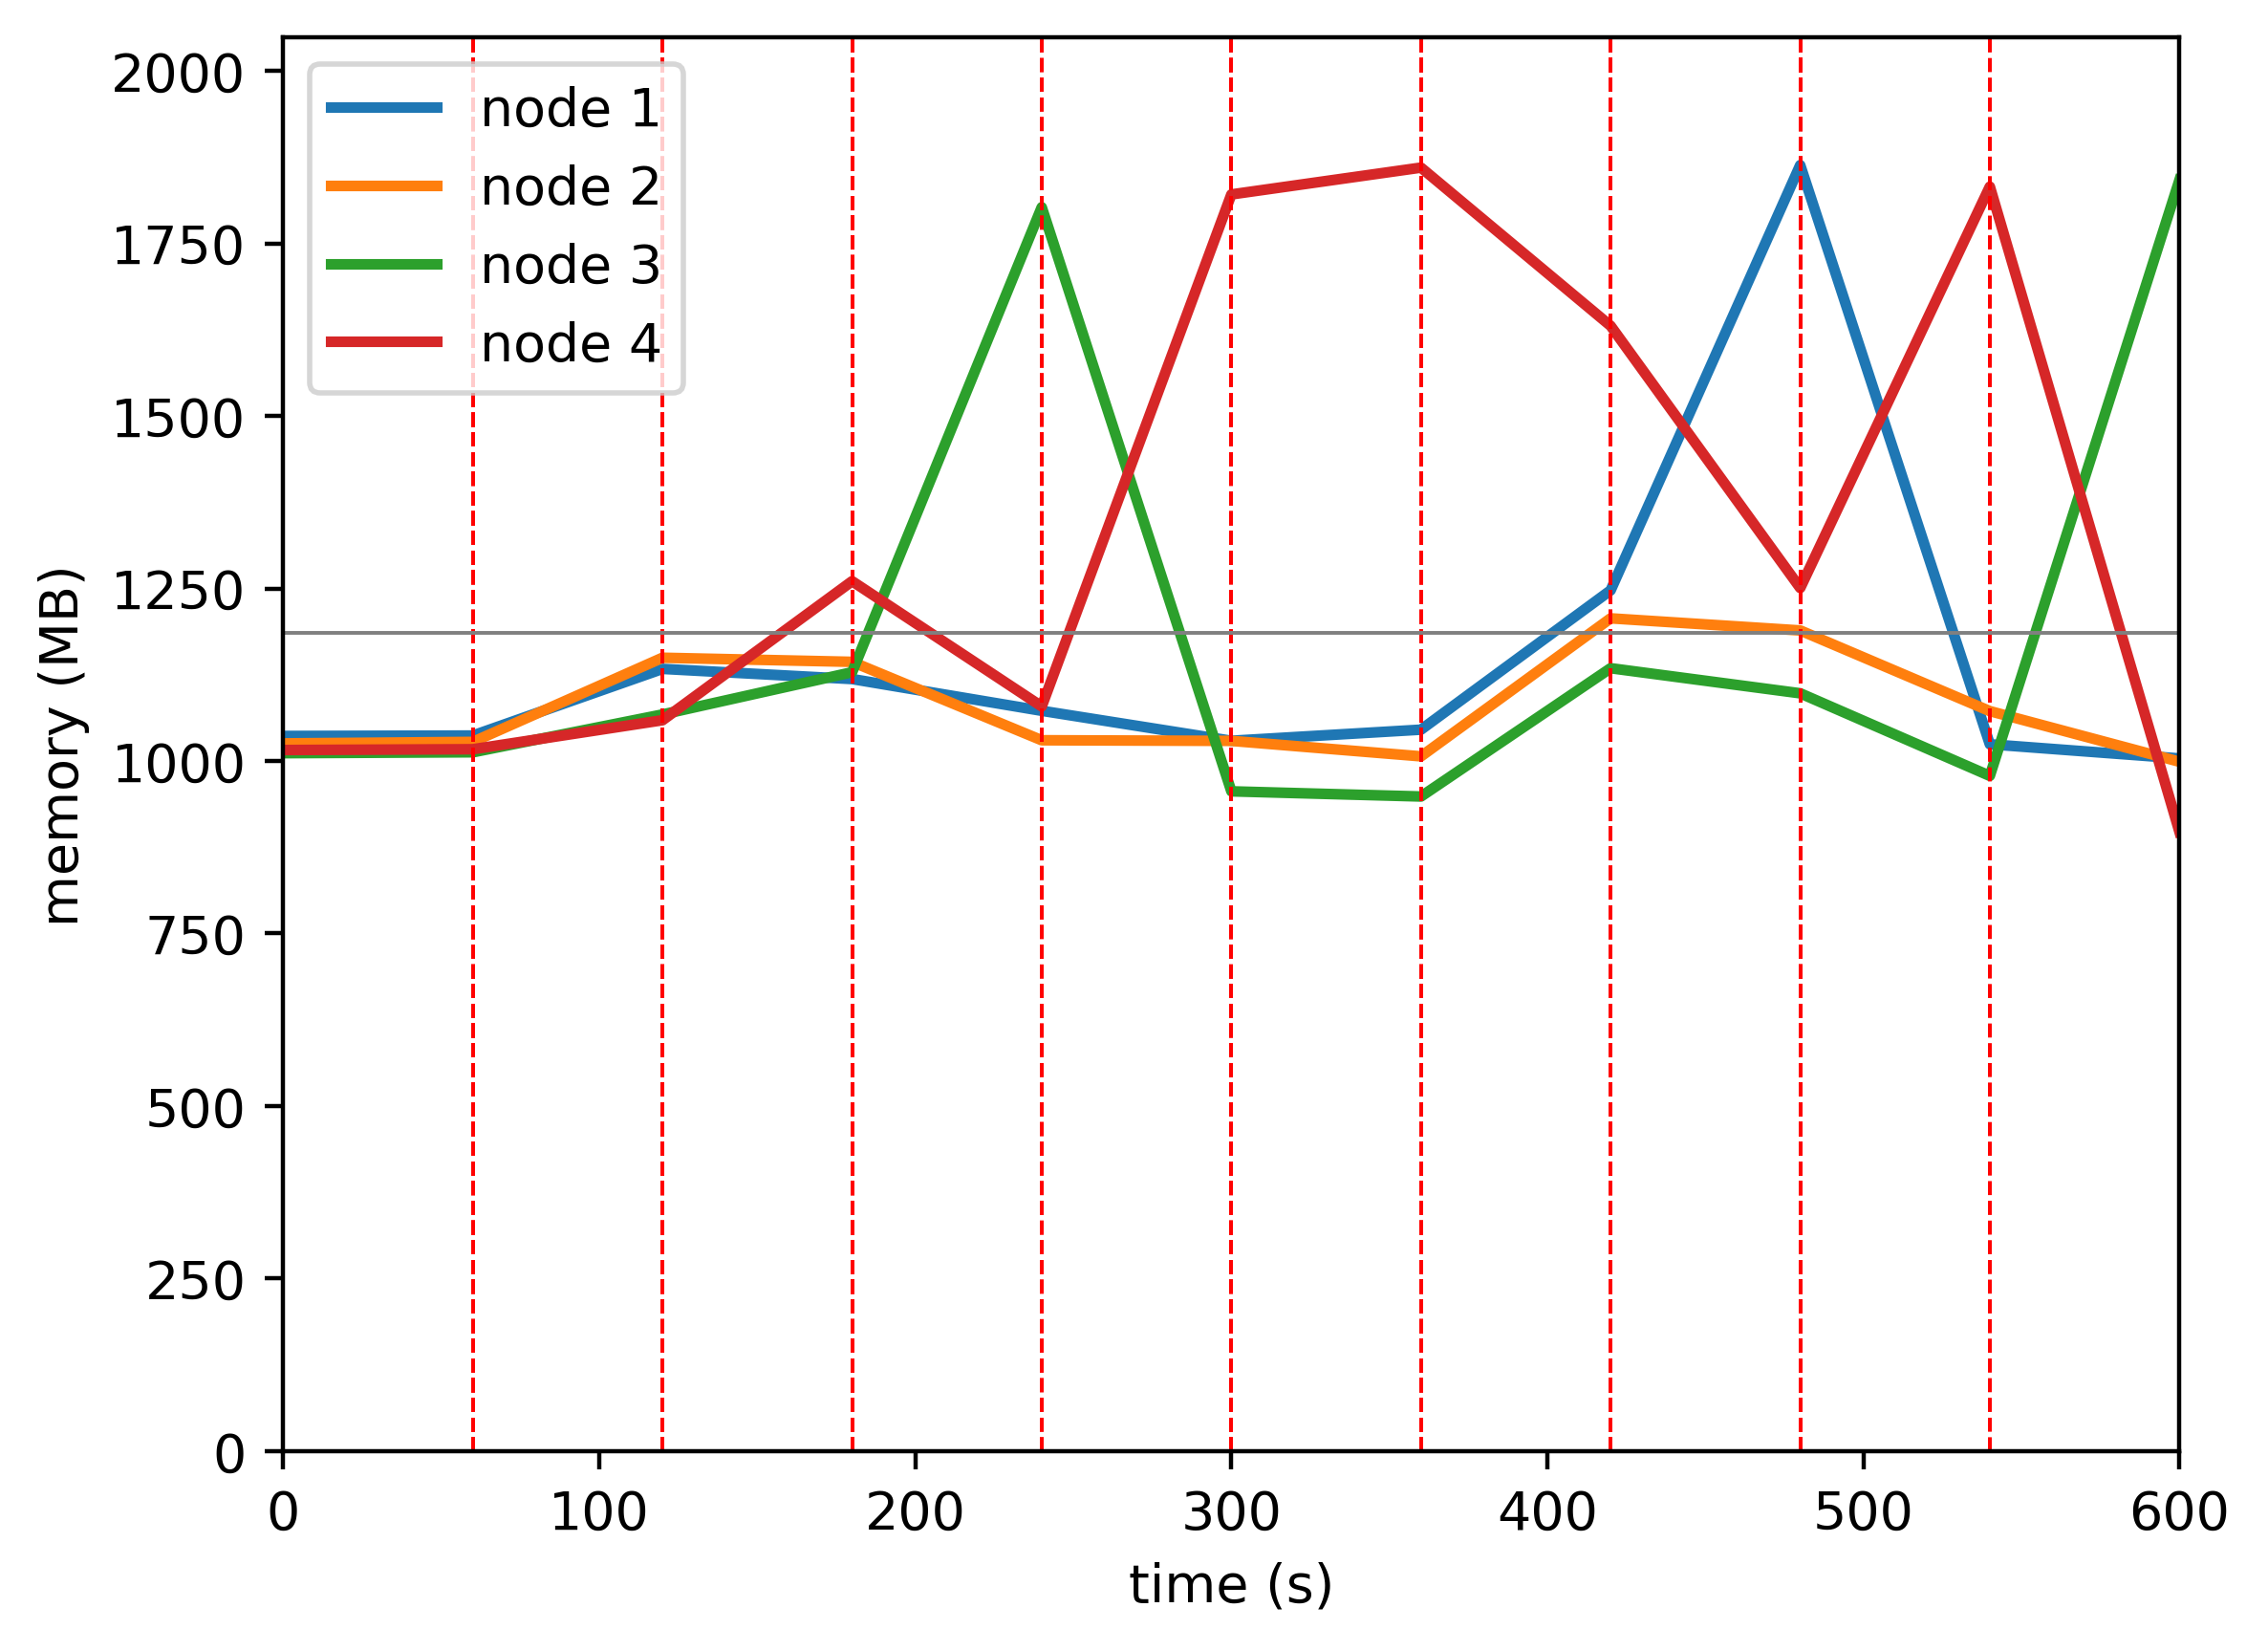

Source data for this figure (header and first rows):
timestamp, ppgcc-m02_pod_amount, ppgcc-m02_memory, ppgcc-m02_cpu, ppgcc-m03_pod_amount, ppgcc-m03_memory, ppgcc-m03_cpu, ppgcc-m04_pod_amount, ppgcc-m04_memory, ppgcc-m04_cpu, ppgcc-m05_pod_amount, ppgcc-m05_memory, ppgcc-m05_cpu
0, 5, 1061108, 111344731, 5, 1050072, 109673254, 5, 1035584, 103456083, 5, 1040248, 109219302
60, 5, 1061768, 33789097, 5, 1052316, 34154394, 5, 1036904, 34871809, 5, 1041436, 35939148
120, 5, 1160636, 176230645, 5, 1177188, 203094536, 5, 1093004, 82628385, 5, 1084468, 78721204
180, 1, 1145588, 429993140, 1, 1171116, 275202929, 16, 1155704, 267507039, 2, 1290784, 591046113
240, 1, 1098464, 237410786, 1, 1054764, 98394176, 2, 1845672, 1397499081, 16, 1104928, 175756721
300, 1, 1053980, 152668671, 1, 1053840, 44208456, 1, 978956, 386999648, 17, 1864672, 1850073960
360, 3, 1070480, 106652623, 2, 1030872, 61930460, 3, 971300, 36501769, 12, 1904452, 1913709613
420, 11, 1277192, 882172616, 3, 1235652, 656364812, 3, 1161644, 416372819, 3, 1669696, 1680050438
480, 1, 1908140, 1815789808, 1, 1217708, 476095275, 1, 1124420, 353576466, 17, 1280668, 706365092
540, 1, 1048780, 828714241, 1, 1097984, 336001199, 18, 1001924, 163242905, 0, 1876236, 1922673199
600, 1, 1027792, 377576681, 1, 1022876, 65334318, 18, 1886064, 1792450792, 0, 918868, 223658356
